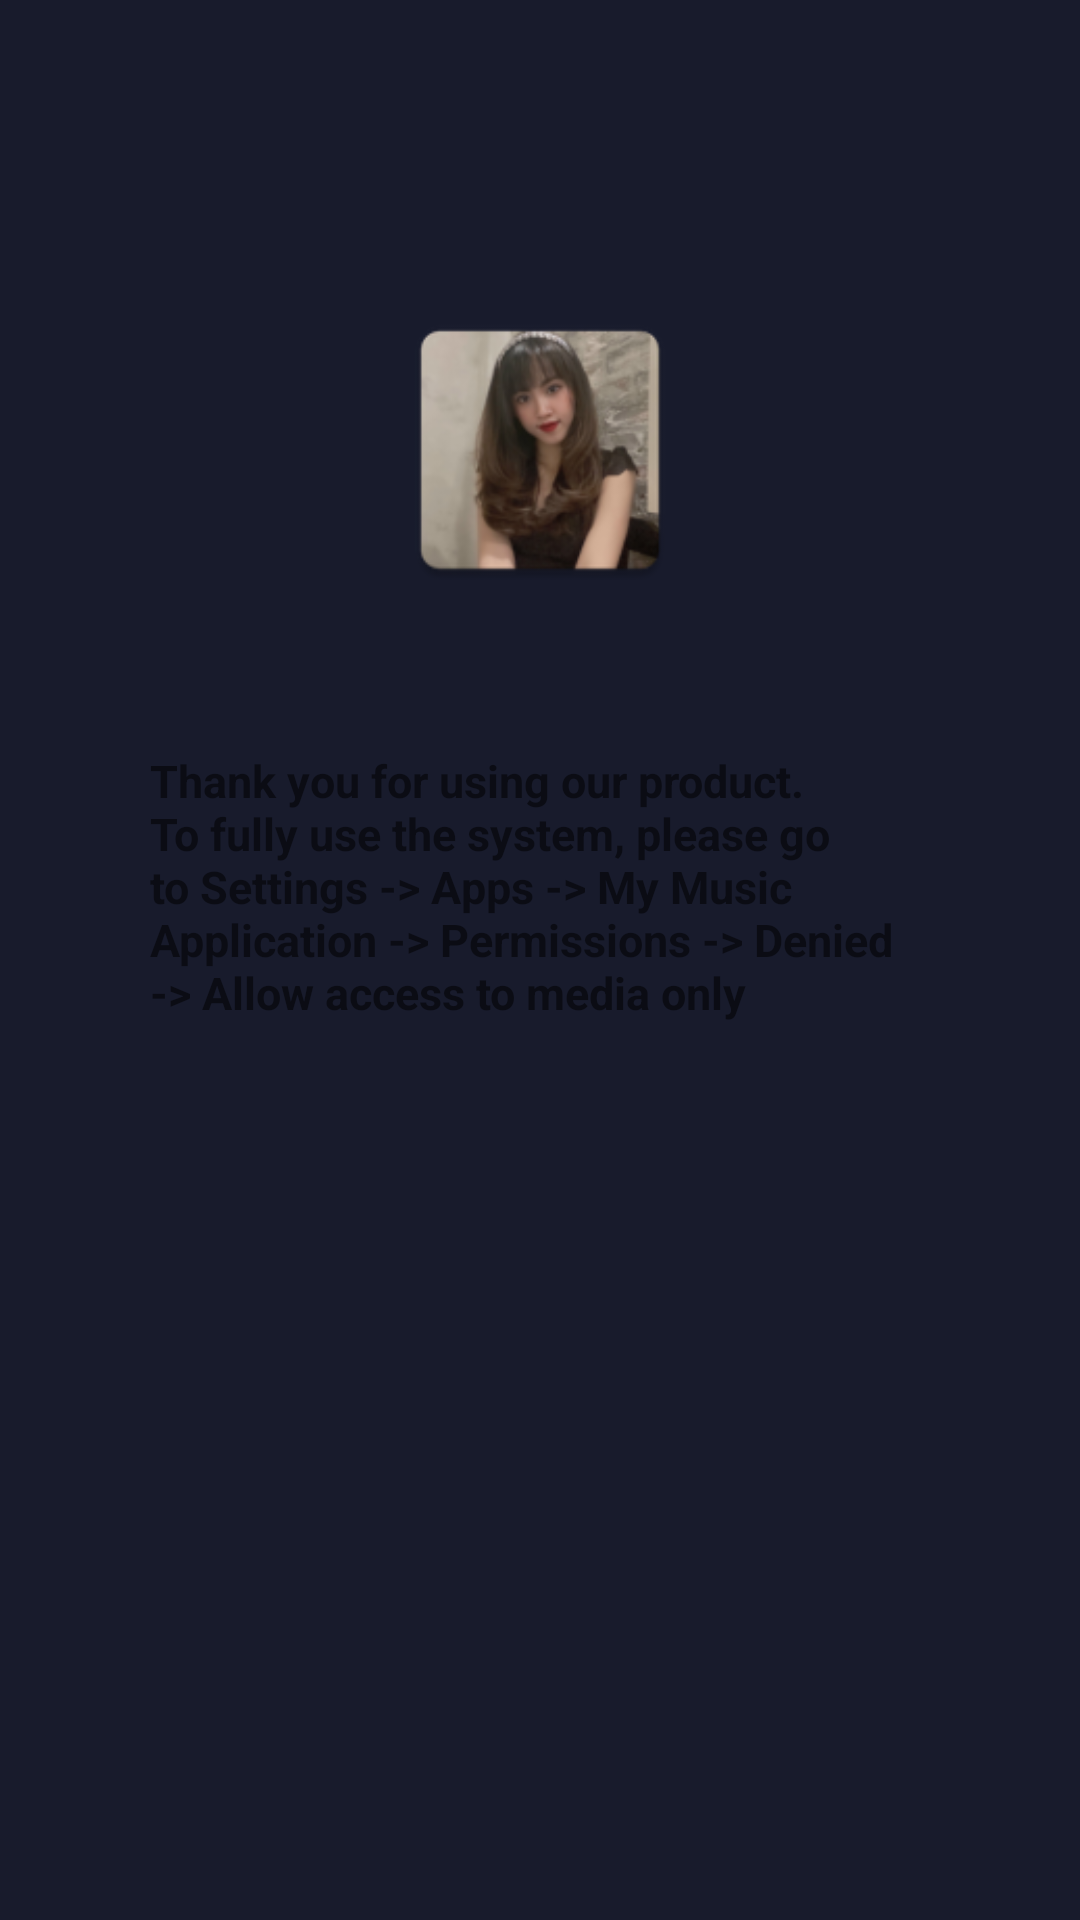

Reconstruct the res/layout file that produces this screen, plus the resources it refers to.
<!-- AndroidManifest.xml: application theme Theme.MyMusicApplication -->
<!-- res/layout/fragment_no_permission.xml -->
<?xml version="1.0" encoding="utf-8"?>
<FrameLayout xmlns:android="http://schemas.android.com/apk/res/android"
    xmlns:tools="http://schemas.android.com/tools"
    android:layout_width="match_parent"
    android:layout_height="match_parent"
    xmlns:app="http://schemas.android.com/apk/res-auto"
    tools:context=".NoPermissionFragment">
    <ImageView
        android:layout_width="100dp"
        android:layout_height="100dp"
        app:srcCompat="@mipmap/avatar"
        android:layout_gravity="center_horizontal"
        android:layout_marginTop="100dp"/>
    <TextView
        android:layout_width="wrap_content"
        android:layout_height="wrap_content"
        android:layout_gravity="center_horizontal"
        android:layout_marginTop="250dp"
        android:layout_marginStart="50dp"
        android:layout_marginEnd="50dp"
        android:textSize="15sp"
        android:textStyle="bold"
        android:text="@string/guide_line"/>

</FrameLayout>
<!-- resources referenced by this layout -->
<resources>
  <!-- mipmap avatar: png bitmap (drawable, 4807 bytes) -->
  <string name="guide_line">Thank you for using our product. To fully use the system, please go to Settings -&gt; Apps -&gt; My Music Application -&gt; Permissions -&gt; Denied -&gt; Allow access to media only</string>
  <style name="Theme.MyMusicApplication" parent="Theme.MaterialComponents.DayNight.NoActionBar">
          
          <item name="colorPrimary">@color/purple_500</item>
          <item name="colorPrimaryVariant">@color/purple_700</item>
          <item name="colorOnPrimary">@color/white</item>
          
          <item name="colorSecondary">@color/teal_200</item>
          <item name="colorSecondaryVariant">@color/teal_700</item>
          <item name="colorOnSecondary">@color/black</item>
          
          <item name="android:statusBarColor" tools:targetApi="l">@color/back_ground</item>
          
          <item name="android:popupMenuStyle">@style/PopupMenu</item>
          <item name="android:windowBackground">@color/back_ground</item>
          <item name="android:itemTextAppearance">@style/itemTextStyle.AppTheme</item>
  
      </style>
  <color name="purple_500">#FF6200EE</color>
  <color name="purple_700">#FF3700B3</color>
  <color name="white">#FFFFFFFF</color>
  <color name="teal_200">#FF03DAC5</color>
  <color name="teal_700">#FF018786</color>
  <color name="black">#FF000000</color>
  <color name="back_ground">#181B2C</color>
  <style name="PopupMenu" parent="@android:style/Widget.PopupMenu">
          <item name="android:popupBackground">@color/h383B49</item>
          <item name="android:itemTextAppearance">@color/white</item>
      </style>
  <style name="itemTextStyle.AppTheme" parent="@android:style/TextAppearance.Widget.IconMenu.Item">
          <item name="android:textColor">@color/white</item>
          <item name="android:textSize">@dimen/_11ssp</item>
      </style>
  <color name="h383B49">#383B49</color>
</resources>
